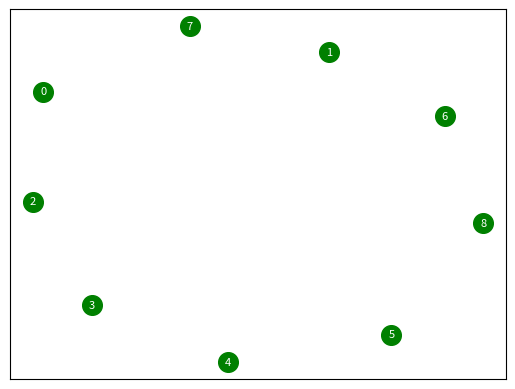
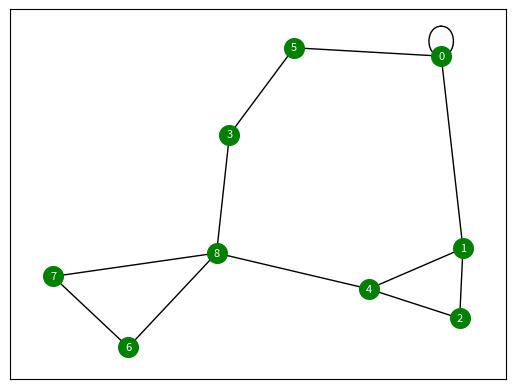
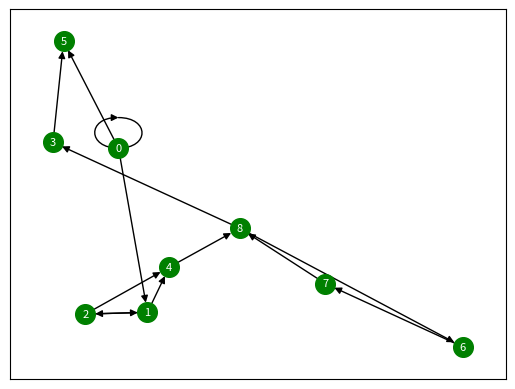

Source code (Python) for these figures, in order:
# -*- coding: utf-8 -*-
"""
补充 - 社交网络基本理论

知识点说明：
社交网络分析基础：图的基本概念、节点与边、NetworkX库使用。

本文件由CDA教材ipynb转换而来，补充了详细中文注释以帮助理解。
"""

import warnings
warnings.filterwarnings("ignore")

# --- 代码块 1 ---
#1.导入相应的包
import networkx as nx
import matplotlib.pyplot as plt

# --- 代码块 2 ---
##======================================================
##                        无向图                       ##
##======================================================
##1.1添加无向图
##--定义无向图 
G = nx.Graph()

# --- 代码块 3 ---
##--定义图的节点
nodes=['0','1','2','3','4','5','6','7','8']

# --- 代码块 4 ---
##--增加图添加节点
G.add_nodes_from(nodes) 

nx.draw_networkx(G,node_color = 'g',with_labels = True,font_color='w',font_size =8,node_size =200)

plt.show()

# --- 代码块 5 ---
##--增加图边
edges=[('0','0',1),('0','1',1),('0','5',1),('0','5',2),('1','2',3),('1','4',5),('2','1',7),('2','4',6),('3','5',5),('4','8',4),('6','7',1),('7','8',2),('8','6',3),('8','3',5)]

# --- 代码块 6 ---
##--展示无向图
G.add_weighted_edges_from(edges) 
nx.draw_networkx(G,node_color = 'g',with_labels = True,font_color='w',font_size =8,node_size =200) #详细见draw_networkx介绍
plt.show()

# --- 代码块 7 ---
##======================================================
##                        有向图                       ##
##======================================================

# --- 代码块 8 ---
#清除无向图 
G.clear() 
 
#定义有向图 
G = nx.DiGraph() 
#添加节点和边 
G.add_nodes_from(nodes) 
G.add_weighted_edges_from(edges) 
nx.draw_networkx(G,node_color = 'g',with_labels = True,font_color='w',font_size =8,node_size =200) #详细见draw_networkx介绍
plt.show()

# --- 代码块 9 ---
##======================================================
##                        计算度                      ##
##======================================================

# --- 代码块 10 ---
G.out_degree('1')
